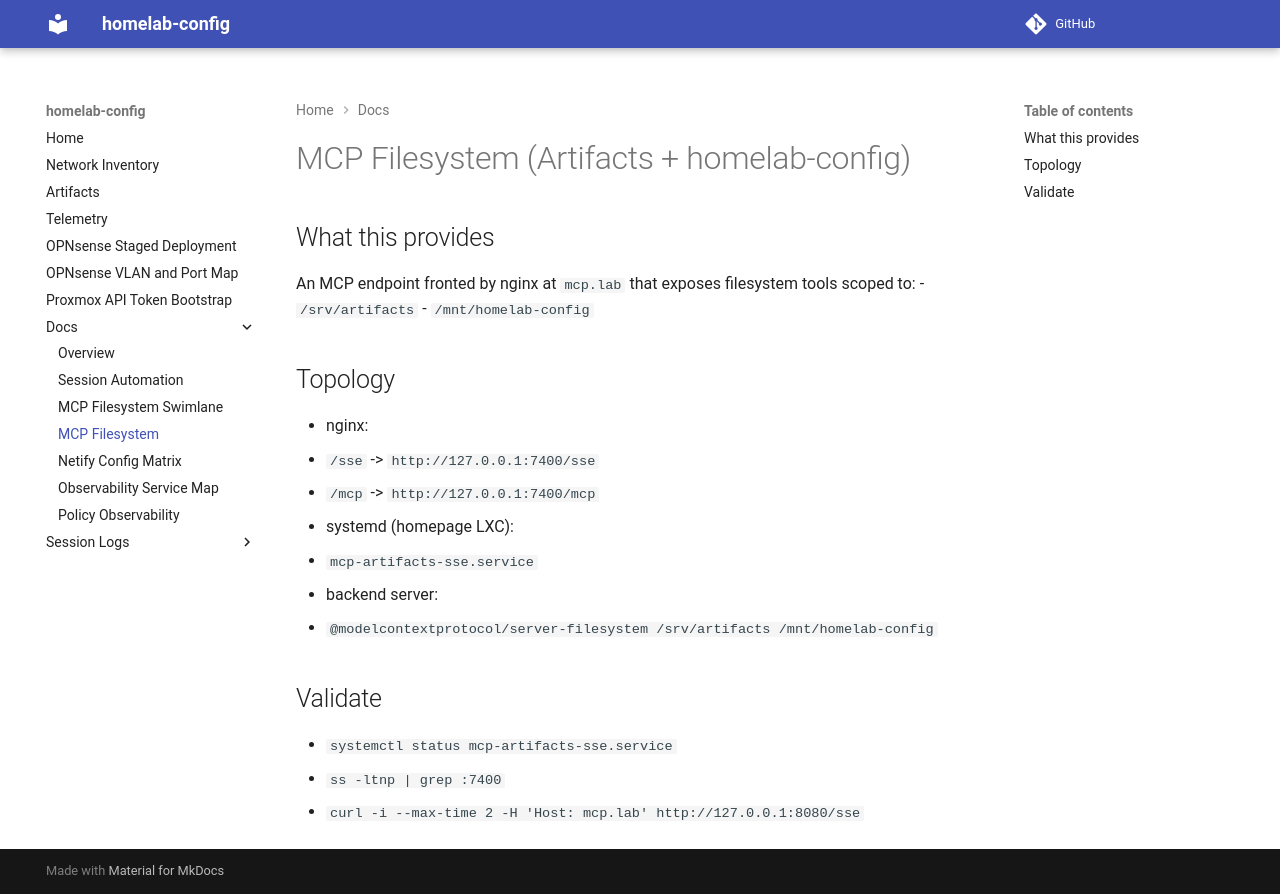

repository: jcasnellie69/homelab-config · page: mcp-filesystem/index.html · generator: mkdocs

# MCP Filesystem (Artifacts + homelab-config)

## What this provides
An MCP endpoint fronted by nginx at `mcp.lab` that exposes filesystem tools scoped to:
- `/srv/artifacts`
- `/mnt/homelab-config`

## Topology
- nginx:
  - `/sse` -> `http://127.0.0.1:7400/sse`
  - `/mcp` -> `http://127.0.0.1:7400/mcp`
- systemd (homepage LXC):
  - `mcp-artifacts-sse.service`
- backend server:
  - `@modelcontextprotocol/server-filesystem /srv/artifacts /mnt/homelab-config`

## Validate
- `systemctl status mcp-artifacts-sse.service`
- `ss -ltnp | grep :7400`
- `curl -i --max-time 2 -H 'Host: mcp.lab' http://127.0.0.1:8080/sse`
